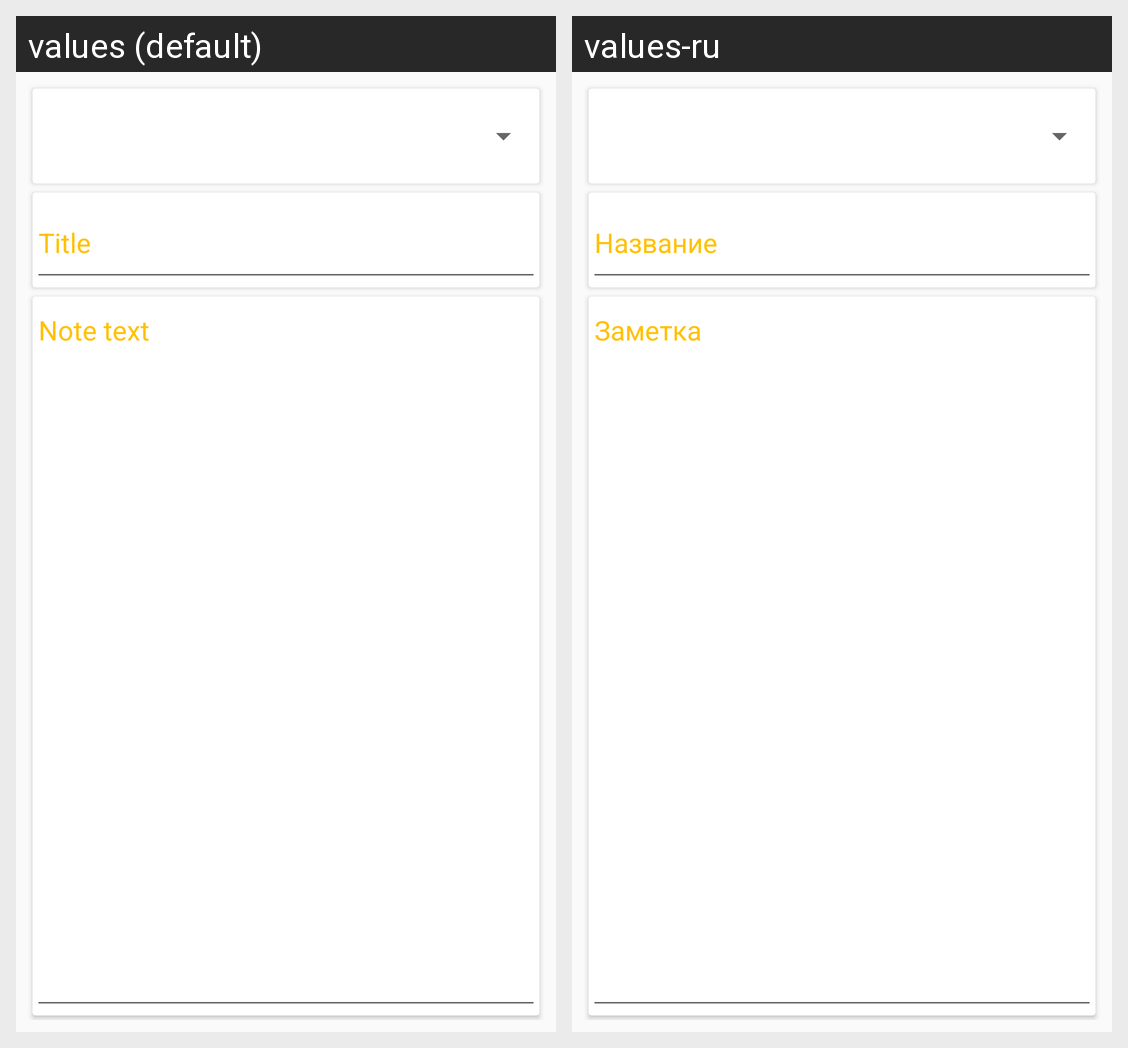

The same Android screen rendered under two of its app's locales, left to right. List the strings drawn on it with the default value and each locale's translation.
Android screen res/layout/content_note_details.xml rendered under 2 locales, left to right: values (default), values-ru. Device: Nexus 5 (rendered at 1080×1920; each locale shown at half size, 540×960, under a caption strip naming it); theme AppTheme.
Strings drawn on this screen, with the default value and each locale's value (text and hints the layout hard-codes, and strings that could not be matched under every locale, appear in the picture but are not listed):

edit_note_hint_title
  values: Title
  values-ru: Название

edit_note_hint_text
  values: Note text
  values-ru: Заметка
